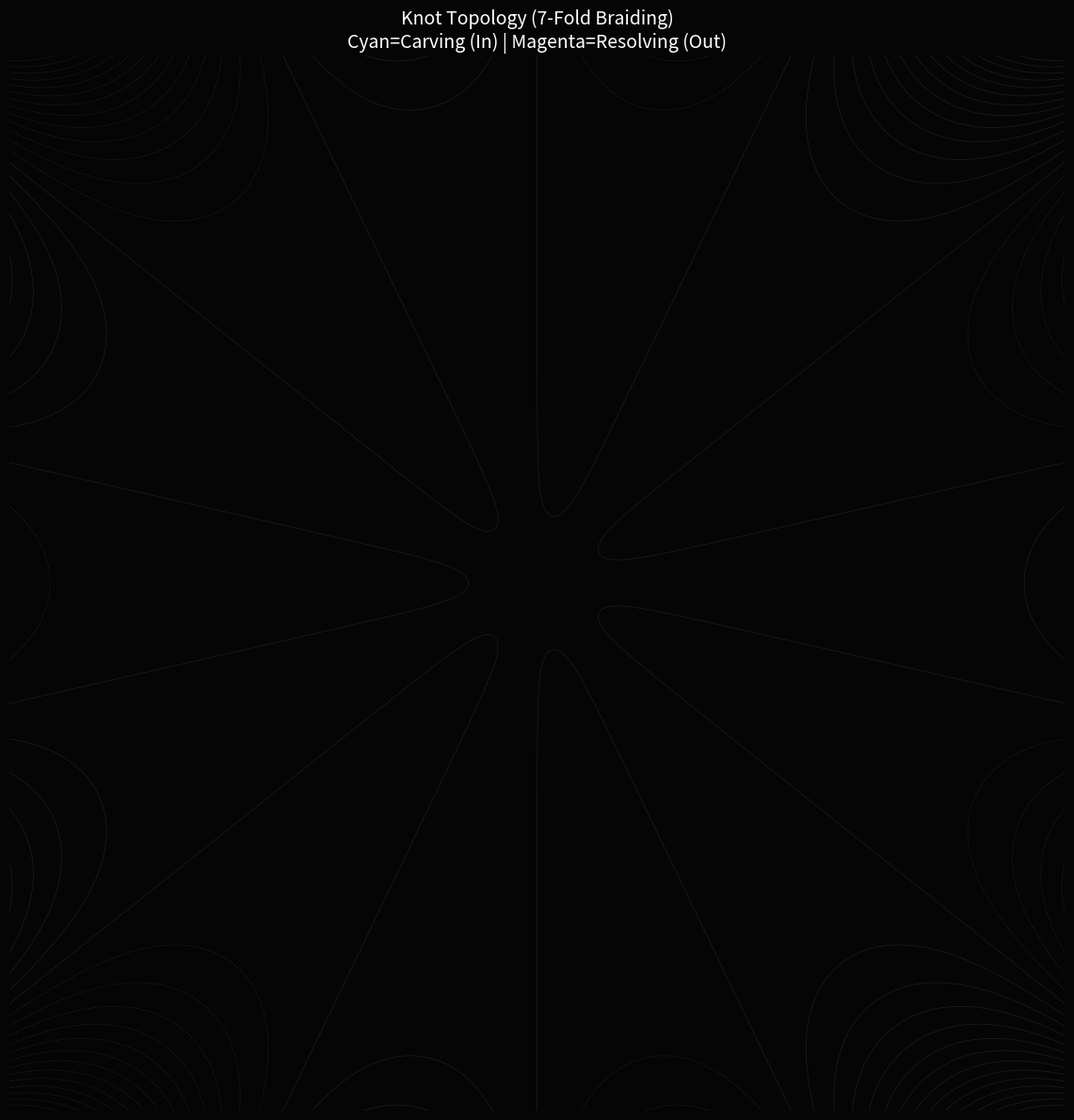

Generate this figure with matplotlib:
import numpy as np
import matplotlib.pyplot as plt
from matplotlib.collections import LineCollection
from matplotlib.colors import LinearSegmentedColormap
import logging

# Configure logging
logging.basicConfig(level=logging.INFO, format='[%(levelname)s] %(message)s')
logger = logging.getLogger("KNOT_TOPOLOGY")

class KnotTopologyReactor:
    def __init__(self, knots=7, cycles=8):
        self.knots = knots  # The "Depth Level" (5, 7, 13...)
        self.cycles = cycles
        self.dt = 0.005
        
        # --- GEOMETRY ---
        self.r_inner = 0.5   # Switch to Ejection
        self.r_outer = 16.0  # The Containment Wall
        
        # --- POTENTIAL PARAMETERS ---
        self.coupling = 0.05 # Strength of the knot lobes (Lower for higher n to avoid instability)
        self.wall_strength = 0.0001
        self.friction = 0.03 # Drag for "Carving"
        
    def get_forces(self, m, l, phase):
        # Using Complex Coordinates for N-fold symmetry
        z = m + 1j * l
        r = np.abs(z)
        
        # 1. Harmonic Term (The Bowl)
        # V_h = 0.5 * r^2
        # F_h = -z
        f_harmonic = -z
        
        # 2. Knot Term (The N-Lobes)
        # V_k = (coupling / n) * Re(z^n)
        # Force is related to the conjugate of the derivative
        # d/dz (z^n/n) = z^(n-1)
        # Gradient of Re(f(z)) is conjugate(f'(z))
        # So Force_k = -coupling * conj(z^(n-1))
        if r > 1e-6: # Avoid singularity at 0
            d_knot = self.coupling * np.conj(z**(self.knots - 1))
            f_knot = -d_knot
        else:
            f_knot = 0j
            
        # 3. Wall Term (Containment)
        # V_w = wall * r^4
        # F_w = -4 * wall * r^2 * z
        f_wall = -4 * self.wall_strength * (r**2) * z
        
        # --- PHASE LOGIC ---
        if phase == "PROTON":
            # Forward Time: Positive Potential
            # F = F_harmonic + F_knot + F_wall (Drag added in loop)
            # The "Knot" term creates the attractive wells (lobes)
            f_total = f_harmonic + f_knot + f_wall
            
        elif phase == "MUON":
            # Retrograde Time: Inverted Potential
            # V_muon = -V_harmonic - V_knot + V_wall
            # We invert the geometry but keep the wall to catch it.
            # This turns Wells into Spires and Ridges into Valleys (Braiding Channels).
            f_total = -f_harmonic - f_knot + f_wall
            
        return np.real(f_total), np.imag(f_total)

    def run_simulation(self):
        logger.info(f"[-] INITIALIZING KNOT SIMULATION ({self.knots}-Fold Symmetry)...")
        
        m_hist, l_hist = [], []
        r_hist, e_hist, p_hist = [], [], []
        
        # Initial State
        # Start offset to fall into a specific lobe
        theta_start = np.pi / self.knots + 0.1 # Slightly off-axis to induce spiral
        start_r = 12.0
        m = start_r * np.cos(theta_start)
        l = start_r * np.sin(theta_start)
        
        vm, vl = 0.0, 0.0
        
        phase = "PROTON"
        cycle_count = 0
        total_steps = 0
        max_steps = 300000 
        
        while cycle_count < self.cycles and total_steps < max_steps:
            z = m + 1j*l
            r = np.abs(z)
            v_sq = vm**2 + vl**2
            ke = 0.5 * v_sq
            
            if total_steps % 20 == 0:
                m_hist.append(m)
                l_hist.append(l)
                r_hist.append(r)
                e_hist.append(ke)
                p_hist.append(0 if phase == "PROTON" else 1)
            
            # --- SWITCHING ---
            if phase == "PROTON":
                if r < self.r_inner:
                    phase = "MUON"
                    # Slight nudge to ensure it doesn't get stuck on the "Spire" tip
                    # We rotate it slightly to guide it into a "Valley" (Braiding channel)
                    # The valley is pi/n away from the lobe.
                    # Actually, simply inverting the potential turns the Lobe (Well) into a Spire.
                    # It will naturally roll off. The "Ridge" between lobes becomes the "Valley".
                    # So it should exit *between* the entry paths.
                    m *= 1.1; l *= 1.1
                    
            elif phase == "MUON":
                if r > self.r_outer:
                    phase = "PROTON"
                    cycle_count += 1
                    # It hit the wall. Gravity takes over.
            
            # --- PHYSICS ---
            fm, fl = self.get_forces(m, l, phase)
            
            if phase == "PROTON":
                fm -= self.friction * vm
                fl -= self.friction * vl
            
            # Integration
            vm += fm * self.dt
            vl += fl * self.dt
            m += vm * self.dt
            l += vl * self.dt
            
            total_steps += 1
            
        return np.array(m_hist), np.array(l_hist), np.array(p_hist)

    def render(self):
        m, l, p = self.run_simulation()
        
        logger.info("[-] Visualizing Knot Topology...")
        
        fig, ax = plt.subplots(figsize=(12, 12), facecolor='#050505')
        
        # 1. Background Potential (Visual Guide)
        grid_limit = 18
        x = np.linspace(-grid_limit, grid_limit, 400)
        y = np.linspace(-grid_limit, grid_limit, 400)
        M, L = np.meshgrid(x, y)
        Z = M + 1j*L
        # V = 0.5 r^2 + Re(z^n)/n
        V = 0.5*np.abs(Z)**2 + (self.coupling/self.knots)*np.real(Z**self.knots)
        ax.contour(M, L, V, levels=30, colors='white', alpha=0.1, linewidths=0.5)
        
        # 2. Trajectory
        points = np.array([m, l]).T.reshape(-1, 1, 2)
        segments = np.concatenate([points[:-1], points[1:]], axis=1)
        # Cyan (Proton/In) -> Magenta (Muon/Out)
        cmap = LinearSegmentedColormap.from_list("phase", ["#00ffff", "#ff00ff"]) 
        
        lc = LineCollection(segments, cmap=cmap, norm=plt.Normalize(0, 1))
        lc.set_array(p)
        lc.set_linewidth(1.0)
        lc.set_alpha(0.8)
        ax.add_collection(lc)
        
        ax.set_xlim(-grid_limit, grid_limit)
        ax.set_ylim(-grid_limit, grid_limit)
        ax.set_aspect('equal')
        ax.axis('off')
        
        ax.set_title(f"Knot Topology ({self.knots}-Fold Braiding)\nCyan=Carving (In) | Magenta=Resolving (Out)", color='white', fontsize=14)
        
        plt.tight_layout()
        plt.savefig("knot_topology_reactor.png", dpi=150)
        logger.info("[+] Output Saved: 'knot_topology_reactor.png'")
        plt.show()

if __name__ == "__main__":
    # The user asked for 5, 7, or 13. Let's do 7 for high complexity.
    reactor = KnotTopologyReactor(knots=7, cycles=6)
    reactor.render()
